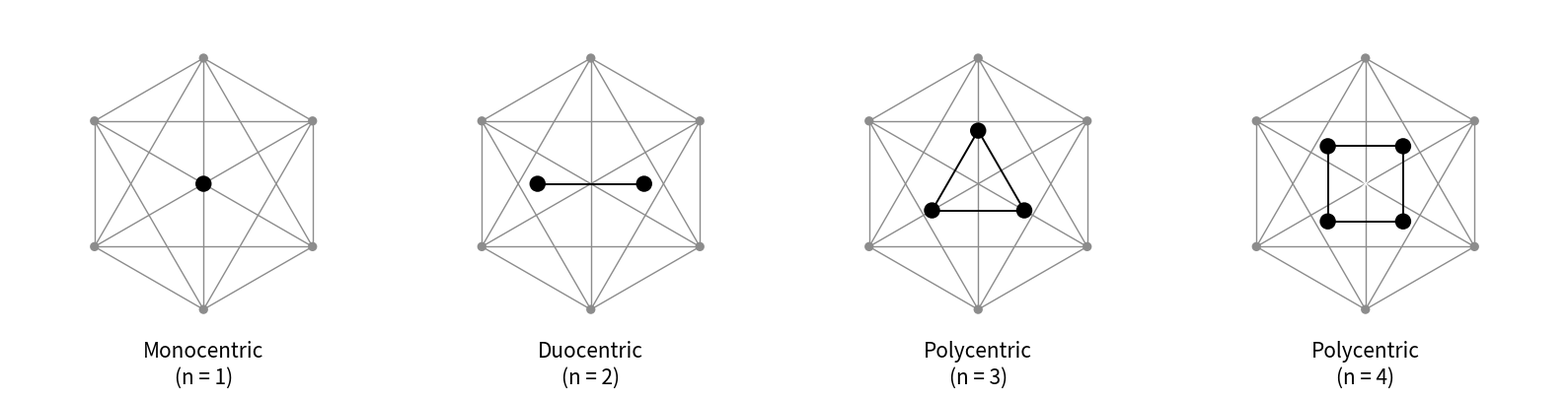

Source code (Python):
import matplotlib.pyplot as plt
import numpy as np
import os
from itertools import combinations

def hexagon_positions():
    angles = np.radians(90 + np.arange(6) * 60)
    return 1.3 * np.column_stack([np.cos(angles), np.sin(angles)])

def inner_positions(n):
    if n == 1:
        return np.array([[0.0, 0.0]])
    angle_start = {2: 0, 3: 90, 4: 45}[n]
    angles = np.radians(angle_start + np.arange(n) * 360 / n)
    return 0.55 * np.column_stack([np.cos(angles), np.sin(angles)])

def inner_edges(n):
    if n <= 3:
        return list(combinations(range(n), 2)), []
    primary = [(i, (i + 1) % n) for i in range(n)]
    background = [(i, j) for i, j in combinations(range(n), 2) if (i, j) not in primary and (j, i) not in primary]
    return primary, background

hex_pts = hexagon_positions()

fig, axes = plt.subplots(1, 4, figsize=(16, 4.6))

for ax, n in zip(axes, [1, 2, 3, 4]):
    for i, j in combinations(range(6), 2):
        ax.plot([hex_pts[i, 0], hex_pts[j, 0]], [hex_pts[i, 1], hex_pts[j, 1]],
                color='0.55', linewidth=1.0, zorder=1)
    
    ax.scatter(hex_pts[:, 0], hex_pts[:, 1], s=45, facecolor='0.55',
               edgecolor='none', zorder=2)

    pts = inner_positions(n)
    primary, background = inner_edges(n)

    for i, j in background:
        ax.plot([pts[i, 0], pts[j, 0]], [pts[i, 1], pts[j, 1]],
                color='1', linewidth=1.0, zorder=2)
    for i, j in primary:
        ax.plot([pts[i, 0], pts[j, 0]], [pts[i, 1], pts[j, 1]],
                color='black', linewidth=1.4, zorder=3)

    ax.scatter(pts[:, 0], pts[:, 1], s=140, facecolor='black', edgecolor='none', zorder=5)

    ax.set_xlim(-2, 2)
    ax.set_ylim(-2.1, 1.8) 
    ax.set_aspect('equal')
    ax.axis('off')

    label = {1: "Monocentric", 2: "Duocentric", 3: "Polycentric", 4: "Polycentric"}[n]
    sub = {1: "(n = 1)", 2: "(n = 2)", 3: "(n = 3)", 4: "(n = 4)"}[n]

    ax.text(0, -1.62, label, ha='center', va='top', fontsize=15)
    ax.text(0, -1.90, sub, ha='center', va='top', fontsize=15)


plt.tight_layout()
plt.subplots_adjust(wspace=0)
plt.savefig("./polycentricity_n_series.png", dpi=150, bbox_inches='tight', pad_inches=0, facecolor='white', edgecolor='black')
